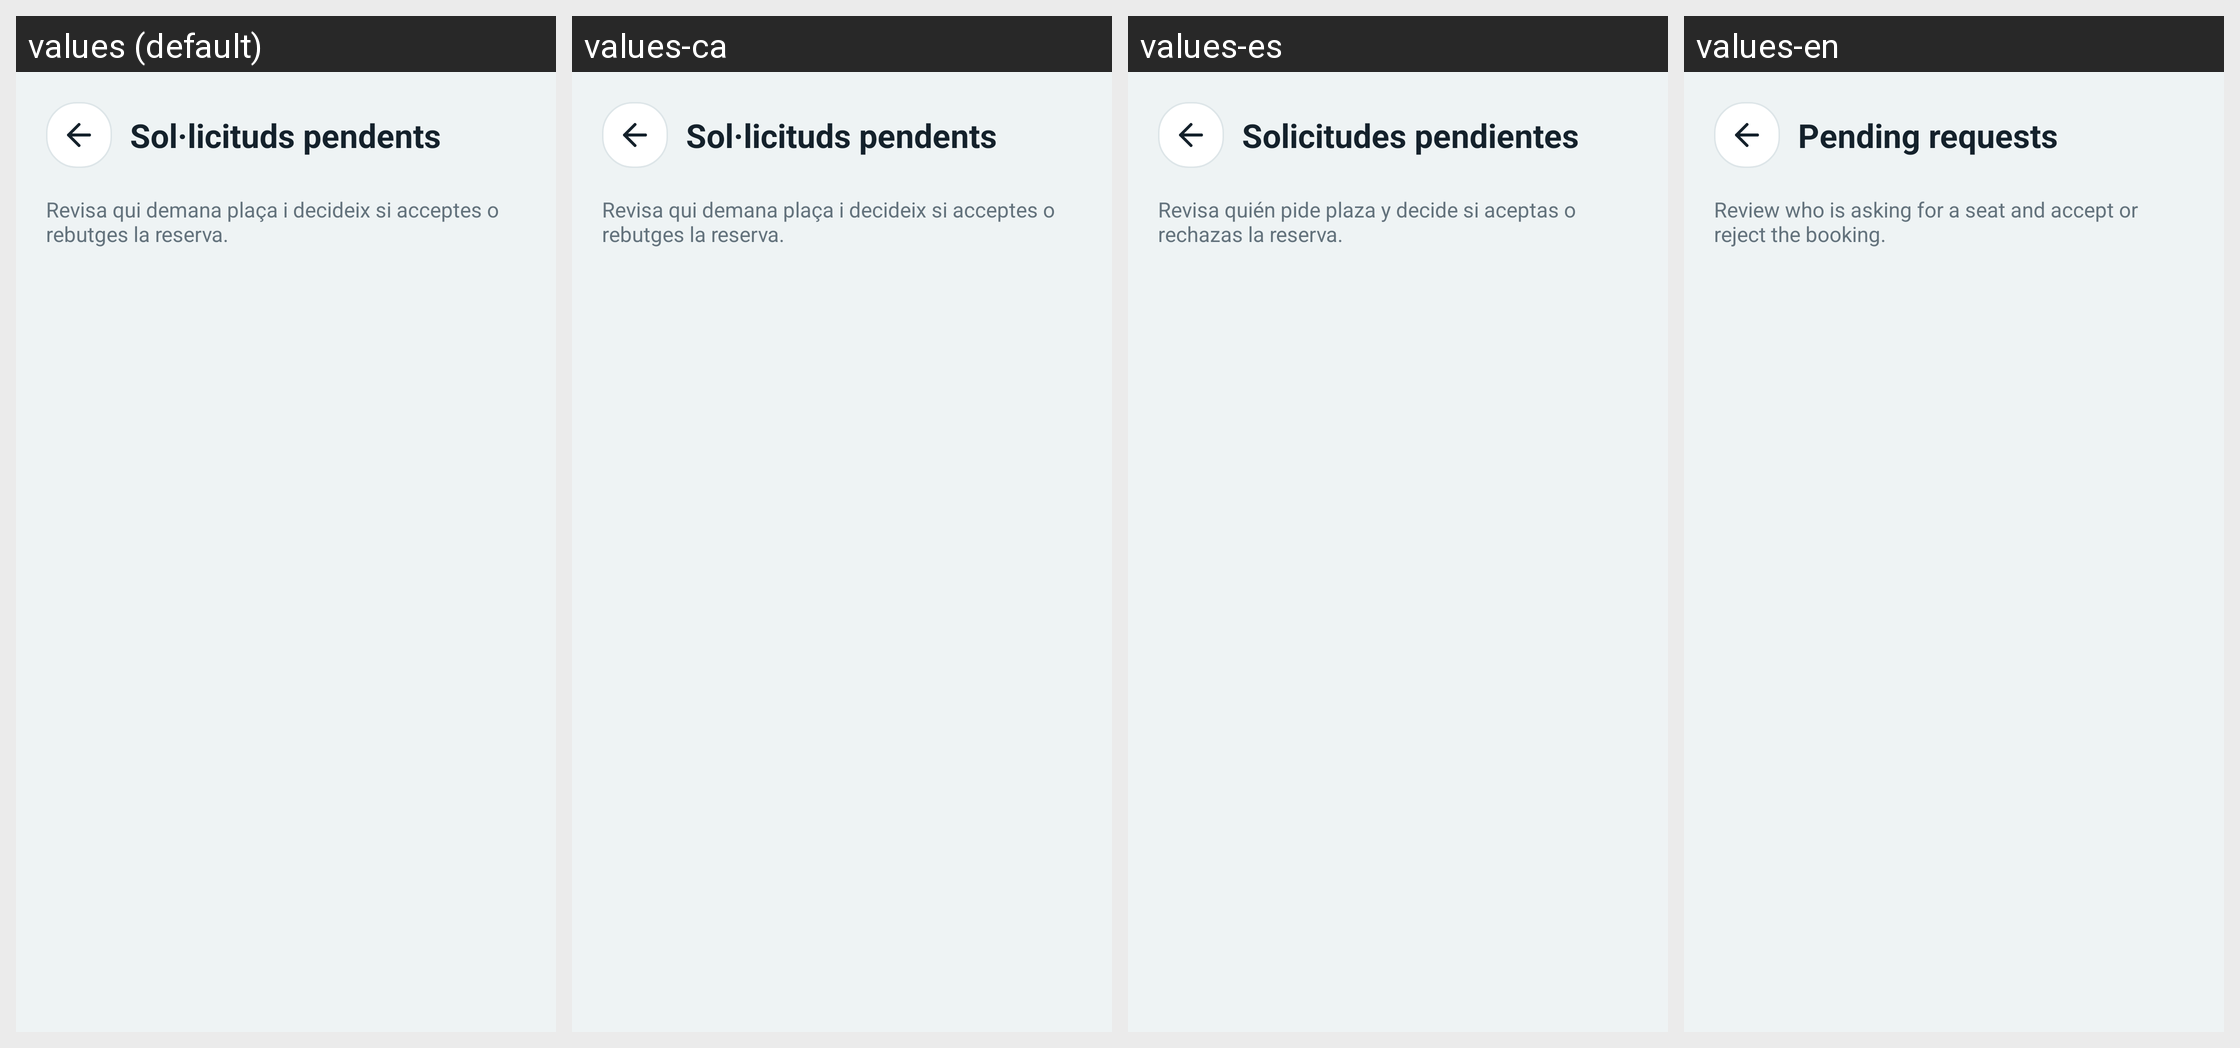

Here is an Android app screen in its default locale and in the app's own translations. Write out the translated-string differences for the strings that appear on this screen.
Android screen res/layout/activity_sollicituds.xml rendered under 4 locales, left to right: values (default), values-ca, values-es, values-en. Device: Nexus 5 (rendered at 1080×1920; each locale shown at half size, 540×960, under a caption strip naming it); theme Theme.ViBaCar.
Strings drawn on this screen, with the default value and each locale's value (text and hints the layout hard-codes, and strings that could not be matched under every locale, appear in the picture but are not listed):

sollicituds_titol
  values: Sol·licituds pendents
  values-ca: Sol·licituds pendents
  values-es: Solicitudes pendientes
  values-en: Pending requests

sollicituds_subtitol
  values: Revisa qui demana plaça i decideix si acceptes o rebutges la reserva.
  values-ca: Revisa qui demana plaça i decideix si acceptes o rebutges la reserva.
  values-es: Revisa quién pide plaza y decide si aceptas o rechazas la reserva.
  values-en: Review who is asking for a seat and accept or reject the booking.
